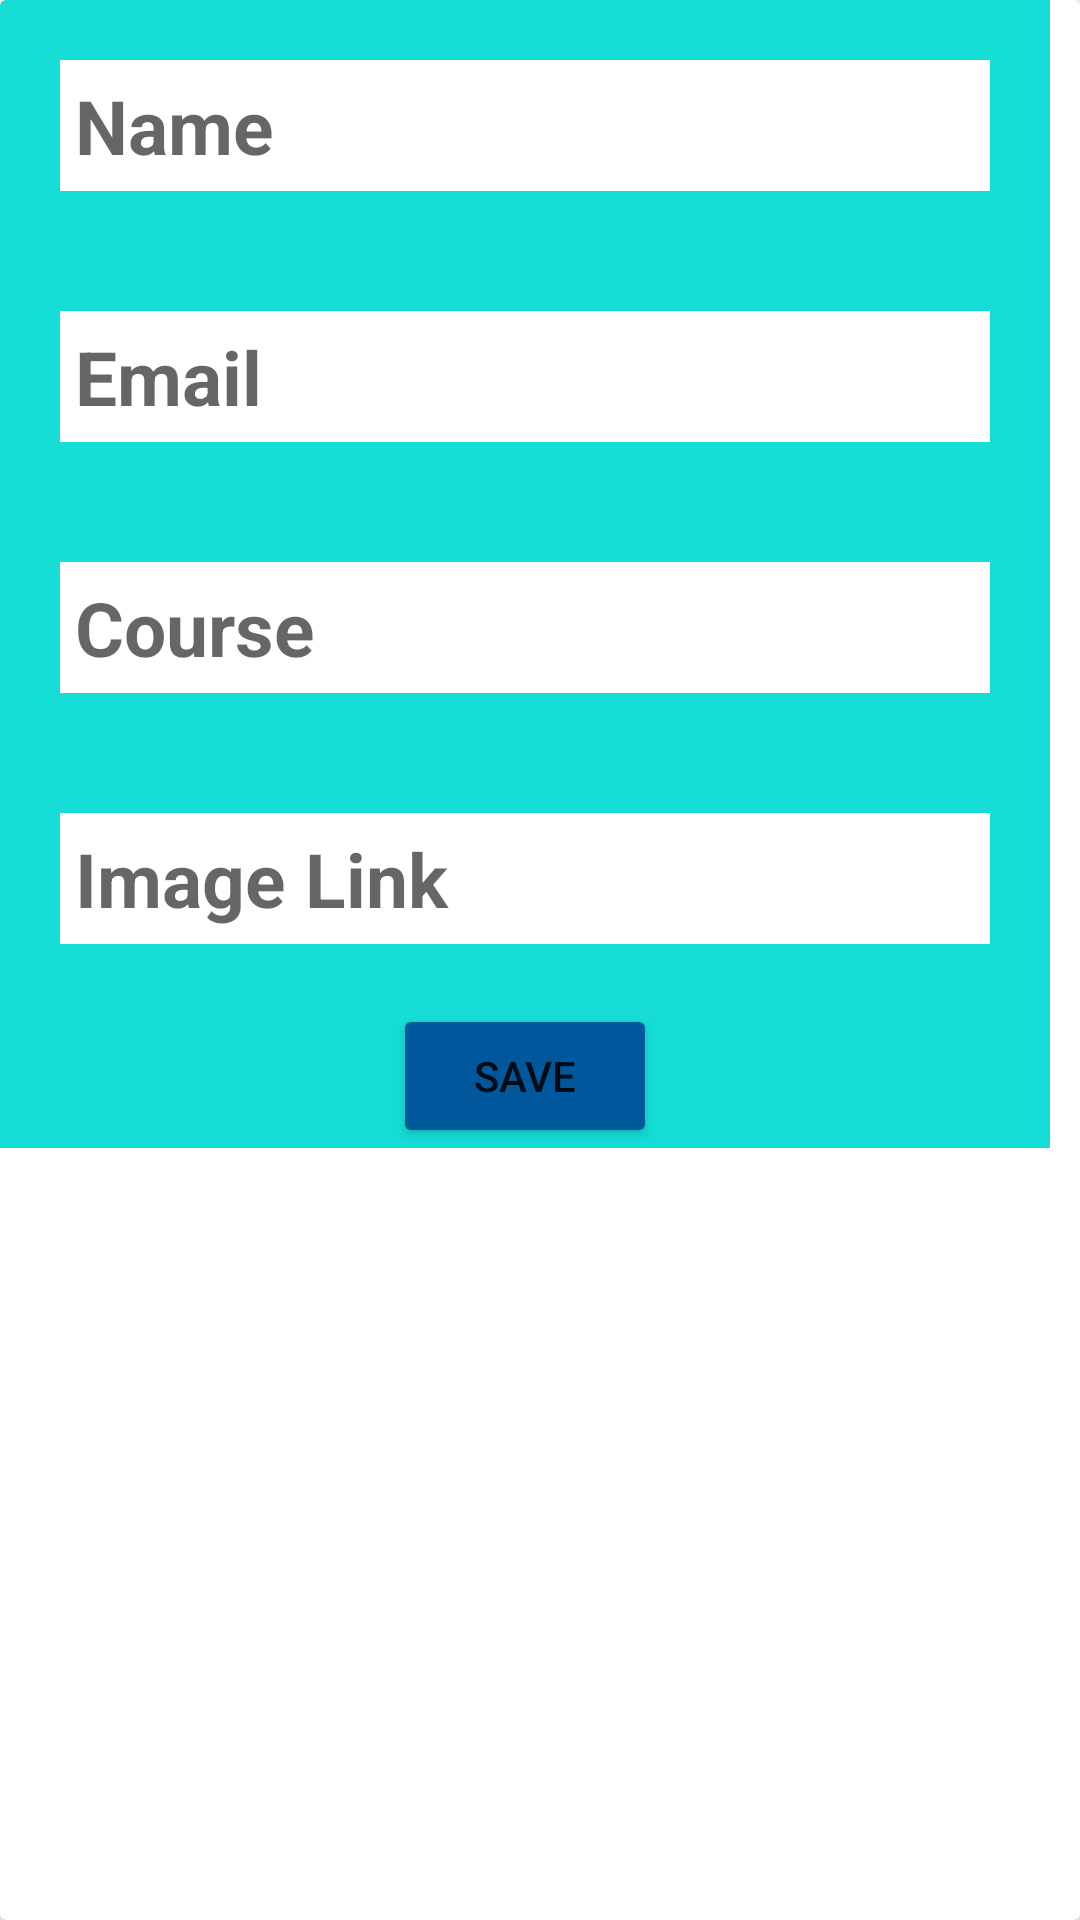

The Android layout XML behind this screen, and the referenced resources:
<!-- AndroidManifest.xml: application theme Theme.CURDFirebase -->
<!-- res/layout/data_adding_layout.xml -->
<?xml version="1.0" encoding="utf-8"?>
<androidx.cardview.widget.CardView xmlns:android="http://schemas.android.com/apk/res/android"
    xmlns:app="http://schemas.android.com/apk/res-auto"
    android:id="@+id/addDataMain"
    android:layout_width="wrap_content"
    android:layout_height="wrap_content"
    android:elevation="20dp">
    <LinearLayout
        android:layout_width="match_parent"
        android:layout_height="match_parent">
        <LinearLayout
            android:id="@+id/addDataSub"
            android:layout_width="350dp"
            android:background="#15DDD6"
            android:layout_height="wrap_content"

            android:orientation="vertical">
            <EditText
                android:layout_width="match_parent"
                android:layout_height="wrap_content"
                android:id="@+id/addName"
                android:hint="Name"
                android:maxLength="25"
                android:inputType="text"
                android:textSize="25sp"
                android:padding="5dp"
                android:textStyle="bold"
                android:layout_margin="20dp"
                android:background="@color/white"

                />
            <EditText
                android:layout_width="match_parent"
                android:layout_height="wrap_content"
                android:id="@+id/addEmail"
                android:hint="Email"
                android:inputType="textEmailAddress"
                android:textSize="25sp"
                android:padding="5dp"
                android:textStyle="bold"
                android:layout_margin="20dp"
                android:background="@color/white"
                />
            <EditText
                android:layout_width="match_parent"
                android:layout_height="wrap_content"
                android:id="@+id/addCourse"
                android:hint="Course"
                android:textSize="25sp"
                android:maxLength="20"
                android:inputType="text"
                android:padding="5dp"
                android:textStyle="bold"
                android:layout_margin="20dp"
                android:background="@color/white"
                />
            <EditText
                android:layout_width="match_parent"
                android:layout_height="wrap_content"
                android:id="@+id/addProfile"
                android:hint="Image Link"
                android:inputType="text"

                android:textSize="25sp"
                android:padding="5dp"
                android:textStyle="bold"
                android:layout_margin="20dp"
                android:background="@color/white"
                />
            <Button
                android:layout_width="wrap_content"
                android:layout_height="wrap_content"
                android:id="@+id/btnAddSave"
                android:layout_gravity="center"
                android:text="Save"
                android:backgroundTint="#01579B"
                />
        </LinearLayout>
    </LinearLayout>
</androidx.cardview.widget.CardView>
<!-- resources referenced by this layout -->
<resources>
  <color name="white">#FFFFFFFF</color>
  <style name="Theme.CURDFirebase" parent="Theme.MaterialComponents.Light.NoActionBar">
          
          <item name="colorPrimary">@color/purple_500</item>
          <item name="colorPrimaryVariant">@color/purple_700</item>
          <item name="colorOnPrimary">@color/white</item>
          
          <item name="colorSecondary">@color/teal_200</item>
          <item name="colorSecondaryVariant">@color/teal_700</item>
          <item name="colorOnSecondary">@color/black</item>
          
          <item name="android:statusBarColor">?attr/colorPrimaryVariant</item>
          
      </style>
  <color name="purple_500">#FF6200EE</color>
  <color name="purple_700">#FF3700B3</color>
  <color name="teal_200">#FF03DAC5</color>
  <color name="teal_700">#FF018786</color>
  <color name="black">#FF000000</color>
</resources>
